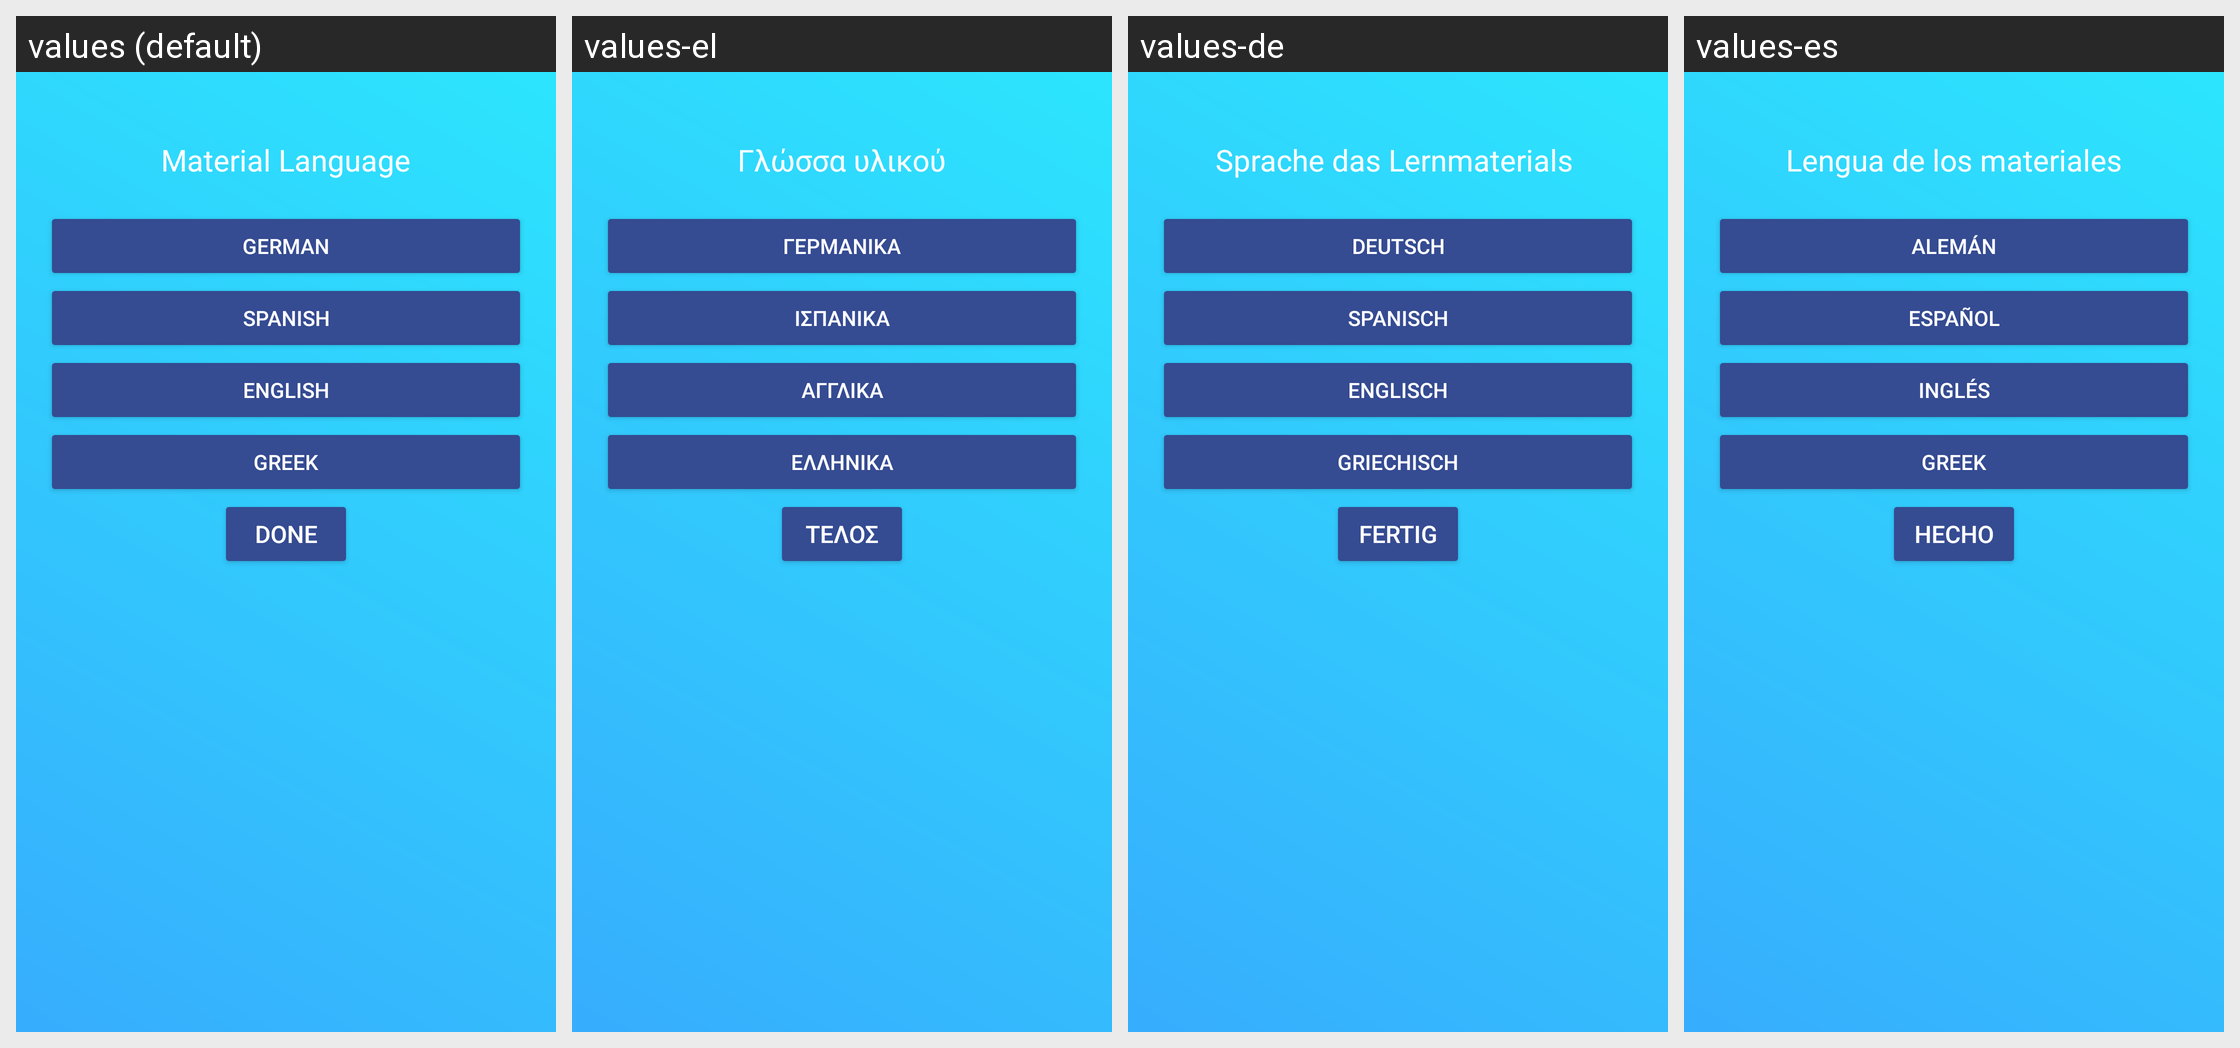

The Android screen above is rendered under several locales of the same app. Produce the string resources it draws, with the default and per-locale values.
Android screen res/layout/material_language_dialog.xml rendered under 4 locales, left to right: values (default), values-el, values-de, values-es. Device: Nexus 5 (rendered at 1080×1920; each locale shown at half size, 540×960, under a caption strip naming it); theme WhiteMode.
Strings drawn on this screen, with the default value and each locale's value (text and hints the layout hard-codes, and strings that could not be matched under every locale, appear in the picture but are not listed):

Setting_changeMateriallanguage
  values: Material Language
  values-el: Γλώσσα υλικού
  values-de: Sprache das Lernmaterials 
  values-es: Lengua de los materiales

German
  values: German
  values-el: Γερμανικά
  values-de: Deutsch
  values-es: Alemán

Spanish
  values: Spanish
  values-el: Ισπανικά
  values-de: Spanisch
  values-es: Español

English
  values: English
  values-el: Αγγλικά
  values-de: Englisch
  values-es: Inglés

Greek
  values: Greek
  values-el: Ελληνικά
  values-de: Griechisch
  values-es: Greek

Done
  values: Done
  values-el: Τέλος
  values-de: Fertig
  values-es: Hecho
